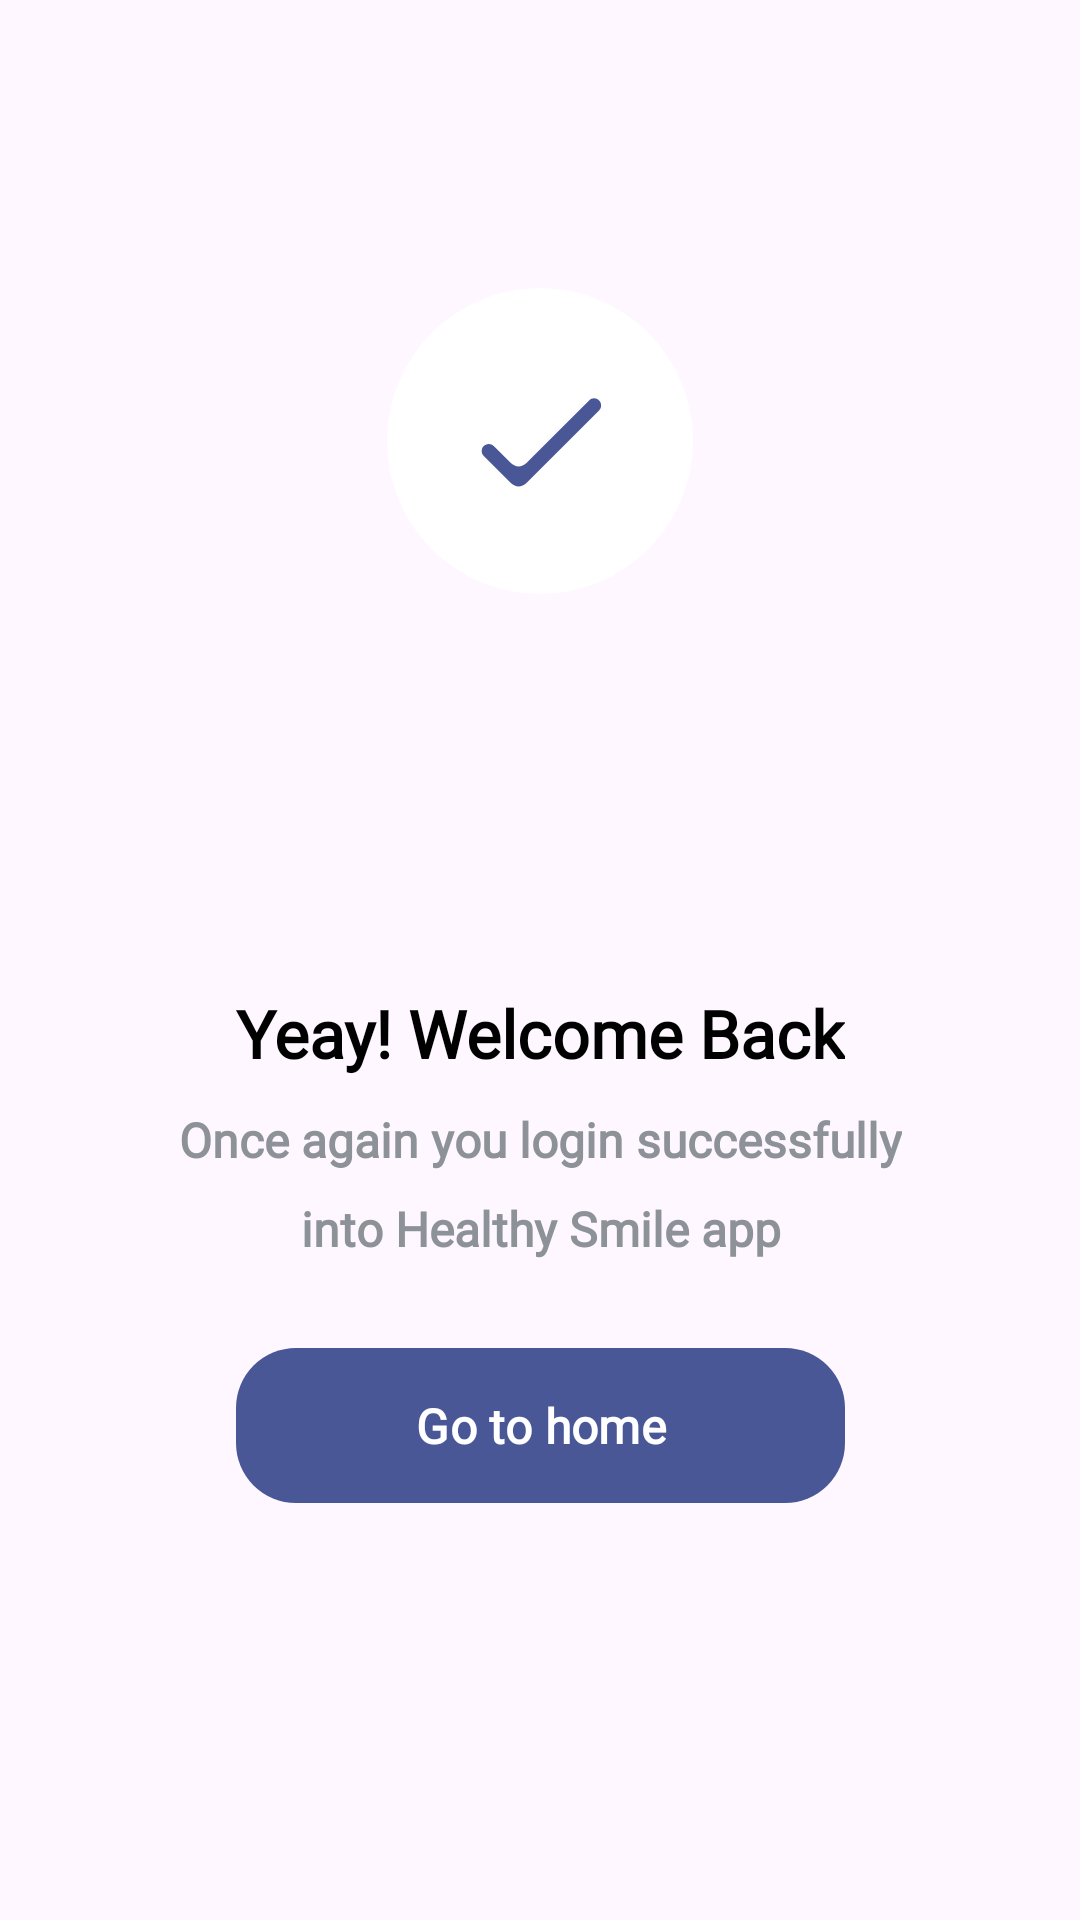

Write the Android layout XML for this screen, with the resource values it uses.
<!-- AndroidManifest.xml: application theme Theme.GradutionProject -->
<!-- res/layout/alert_dialog_login.xml -->
<?xml version="1.0" encoding="utf-8"?>
<androidx.constraintlayout.widget.ConstraintLayout xmlns:android="http://schemas.android.com/apk/res/android"
    android:layout_width="match_parent"
    android:layout_height="match_parent"
    xmlns:app="http://schemas.android.com/apk/res-auto">
    <androidx.constraintlayout.widget.Guideline
        android:id="@+id/g1"
        android:orientation="horizontal"
        app:layout_constraintGuide_percent="0.15"
        android:layout_width="wrap_content"
        android:layout_height="wrap_content"/>
    <ImageView
        android:id="@+id/image"
        app:layout_constraintTop_toBottomOf="@id/g1"
        app:layout_constraintStart_toStartOf="parent"
        app:layout_constraintEnd_toEndOf="parent"
        android:src="@drawable/ic_done"
        android:layout_width="wrap_content"
        android:layout_height="wrap_content"
        />
    <androidx.constraintlayout.widget.Guideline
        android:id="@+id/g2"
        android:orientation="horizontal"
        app:layout_constraintGuide_percent="0.515"
        android:backgroundTint="@color/background_color"
        android:layout_width="wrap_content"
        android:layout_height="wrap_content"/>
    <TextView
        android:id="@+id/text1"
        app:layout_constraintTop_toBottomOf="@id/g2"
        app:layout_constraintStart_toStartOf="@id/image"
        app:layout_constraintEnd_toEndOf="@id/image"
        android:text="@string/yeay_welcome_back"
        android:textColor="@color/text_color"
        android:textSize="22dp"
        android:fontFamily="@font/nunito_regular"
        android:textFontWeight="900"
        android:layout_width="wrap_content"
        android:layout_height="wrap_content"/>
    <TextView
        android:id="@+id/text2"
        app:layout_constraintTop_toBottomOf="@id/text1"
        app:layout_constraintStart_toStartOf="@id/text1"
        app:layout_constraintEnd_toEndOf="@id/text1"
        android:layout_marginTop="10dp"
        android:text="@string/once_again_you_login_successfully"
        android:textColor="@color/grey"
        android:textSize="16dp"
        android:fontFamily="@font/nunito_regular"
        android:textFontWeight="900"
        android:layout_width="wrap_content"
        android:layout_height="wrap_content"/>
    <TextView
        android:id="@+id/text3"
        app:layout_constraintTop_toBottomOf="@id/text2"
        app:layout_constraintStart_toStartOf="@id/text2"
        app:layout_constraintEnd_toEndOf="@id/text2"
        android:layout_marginTop="8dp"
        android:text="@string/into_healthy_smile_app"
        android:textColor="@color/grey"
        android:textSize="16dp"
        android:fontFamily="@font/nunito_regular"
        android:textFontWeight="900"
        android:layout_width="wrap_content"
        android:layout_height="wrap_content"/>
    <com.google.android.material.button.MaterialButton
        android:id="@+id/go_to_home"
        app:layout_constraintTop_toBottomOf="@id/text3"
        app:layout_constraintStart_toStartOf="@id/text1"
        app:layout_constraintEnd_toEndOf="@id/text1"
        android:padding="15dp"
        android:layout_marginTop="25dp"
        android:layout_marginBottom="50dp"
        app:cornerRadius="20dp"
        android:text="@string/go_to_home"
        android:textColor="@color/background_color"
        android:fontFamily="@font/nunito_regular"
        android:textFontWeight="600"
        android:textSize="16dp"
        android:layout_width="0dp"
        android:layout_height="wrap_content"/>
    <View
        app:layout_constraintTop_toBottomOf="@id/go_to_home"
        android:layout_width="match_parent"
        android:layout_height="40dp"/>
</androidx.constraintlayout.widget.ConstraintLayout>
<!-- resources referenced by this layout -->
<resources>
  <color name="background_color">#FFFFFFFF</color>
  <color name="grey">#8D9299</color>
  <color name="text_color">#FF000000</color>
  <!-- drawable ic_done (drawable) -->
  <vector xmlns:android="http://schemas.android.com/apk/res/android"
      android:width="102dp"
      android:height="102dp"
      android:viewportWidth="102"
      android:viewportHeight="102">
    <path
        android:pathData="M51,51m-51,0a51,51 0,1 1,102 0a51,51 0,1 1,-102 0"
        android:fillColor="@color/background_color"/>
    <path
        android:pathData="M46.4,58.45C45.01,59.84 42.76,59.84 41.37,58.45L35.58,52.66C34.66,51.74 33.18,51.74 32.26,52.66C31.34,53.58 31.34,55.06 32.26,55.98L41.37,65.09C42.76,66.48 45.01,66.48 46.4,65.09L70.69,40.8C71.61,39.88 71.61,38.4 70.69,37.48C69.77,36.56 68.28,36.56 67.37,37.48L46.4,58.45Z"
        android:fillColor="@color/main_color"/>
  </vector>
  <string name="go_to_home">Go to home</string>
  <string name="into_healthy_smile_app">into Healthy Smile app</string>
  <string name="once_again_you_login_successfully">Once again you login successfully</string>
  <string name="yeay_welcome_back">Yeay! Welcome Back</string>
  <style name="Theme.GradutionProject" parent="Base.Theme.GradutionProject.Light" />
  <color name="main_color">#495796</color>
  <style name="Base.Theme.GradutionProject.Light" parent="Theme.Material3.DayNight.NoActionBar">
          <item name="colorPrimary">@color/main_color</item>
      </style>
</resources>
